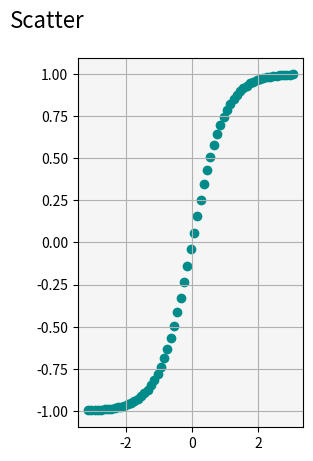
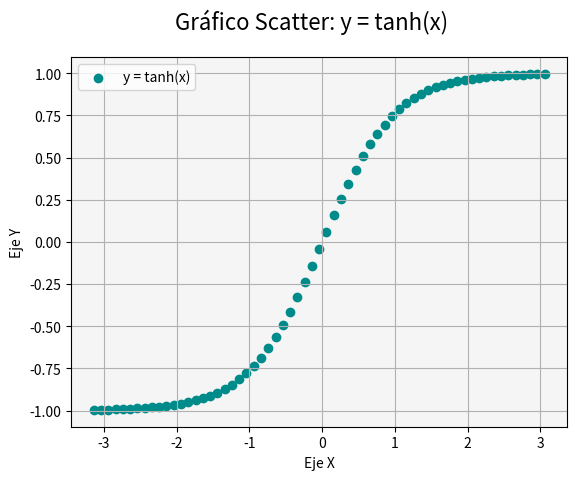

These charts were generated, in order, by the following Python code:
# Matplotlib [Python]
# Ejercicios de práctica

# [redacted]
# Version: 2.0

# IMPORTANTE: NO borrar los comentarios
# que aparecen en verde con el hashtag "#"

# Ejercicios de matplotlib
import numpy as np
import matplotlib.pyplot as plt

def scatter_plot():
    # Demostración de la utilidad del scatter plot
    # Generaremos una linea y=x con ruido sumando
    # valores aleatorios uniformes en cada punto

    sample_size = 20

    x = np.arange(-np.pi, np.pi, 0.1)

    #x = np.linspace(0, 10, sample_size)
    # A los valores de X sumar valores aleatoreos entre -1 y 1
    #y = x + np.random.uniform(-1, 1, sample_size)

    y = np.tanh(x)


    fig = plt.figure()
    fig.suptitle('Scatter', fontsize=16)
    ax2 = fig.add_subplot(1, 2, 2)

    ax2.scatter(x, y, c='darkcyan')
    ax2.set_facecolor('whitesmoke')
    ax2.grid('solid')
    plt.show()
    
if __name__ == '__main__':
    print("Bienvenidos a otra clase con Python")
    print("Scatter Plot")

    # NOTA: aproveche los ejemplos "scatter_plot" de clase

    # Se desea graficar la función tanh para el siguiente
    # intervalor de valores de "X"
    x = np.arange(-np.pi, np.pi, 0.1)

    # Función y = tanh(x) --> tangente hiperbólica
    y = np.tanh(x)

    # Alumno: Graficar la función utilizando "scatter"
    # utilizando "x" e "y" ya disponible

    # Colocar la leyenda y el label con el nombre de la función

    # Elegir un marker a elección

    # Crear acá su gráfico

    scatter_plot()

    print("terminamos")

def scatter_plot(x, y):
    # Crear figura y subgráfico
    fig = plt.figure()
    fig.suptitle('Gráfico Scatter: y = tanh(x)', fontsize=16)
    ax = fig.add_subplot()

    # Graficar
    ax.scatter(x, y, color='darkcyan', marker='o', label='y = tanh(x)')
    
    # Personalización del gráfico
    ax.set_facecolor('whitesmoke')
    ax.set_xlabel("Eje X")
    ax.set_ylabel("Eje Y")
    ax.grid(True)
    ax.legend()

    # Mostrar
    plt.show()
if __name__ == '__main__':
    print("Bienvenidos a otra clase con Python")
    print("Scatter Plot")

    x = np.arange(-np.pi, np.pi, 0.1)
    y = np.tanh(x)

    scatter_plot(x, y)

    print("terminamos")

